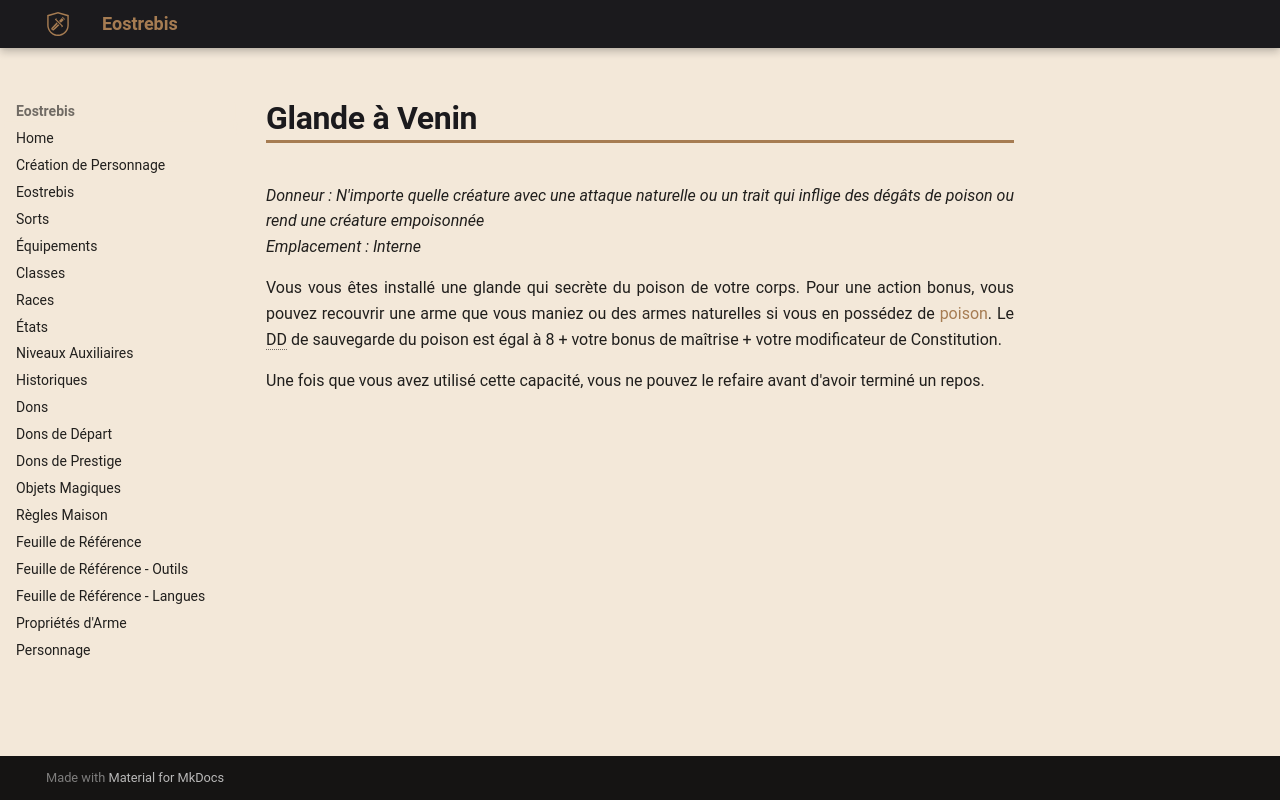

repository: Eostrebis/5e.VF · page: classes/Alchimiste/Greffes Monstrueuses/Glande à Venin/index.html · generator: mkdocs

---
donneur: N'importe quelle créature avec une attaque naturelle ou un trait qui inflige des dégâts de poison ou rend une créature empoisonnée
emplacement: Interne
writing_status: finished
---
Vous vous êtes installé une glande qui secrète du poison de votre corps. Pour une action bonus, vous pouvez recouvrir une arme que vous maniez ou des armes naturelles si vous en possédez de [[Poison, Basique (fiole)|poison]]. Le DD de sauvegarde du poison est égal à 8 + votre bonus de maîtrise + votre modificateur de Constitution. 

Une fois que vous avez utilisé cette capacité, vous ne pouvez le refaire avant d'avoir terminé un repos.
